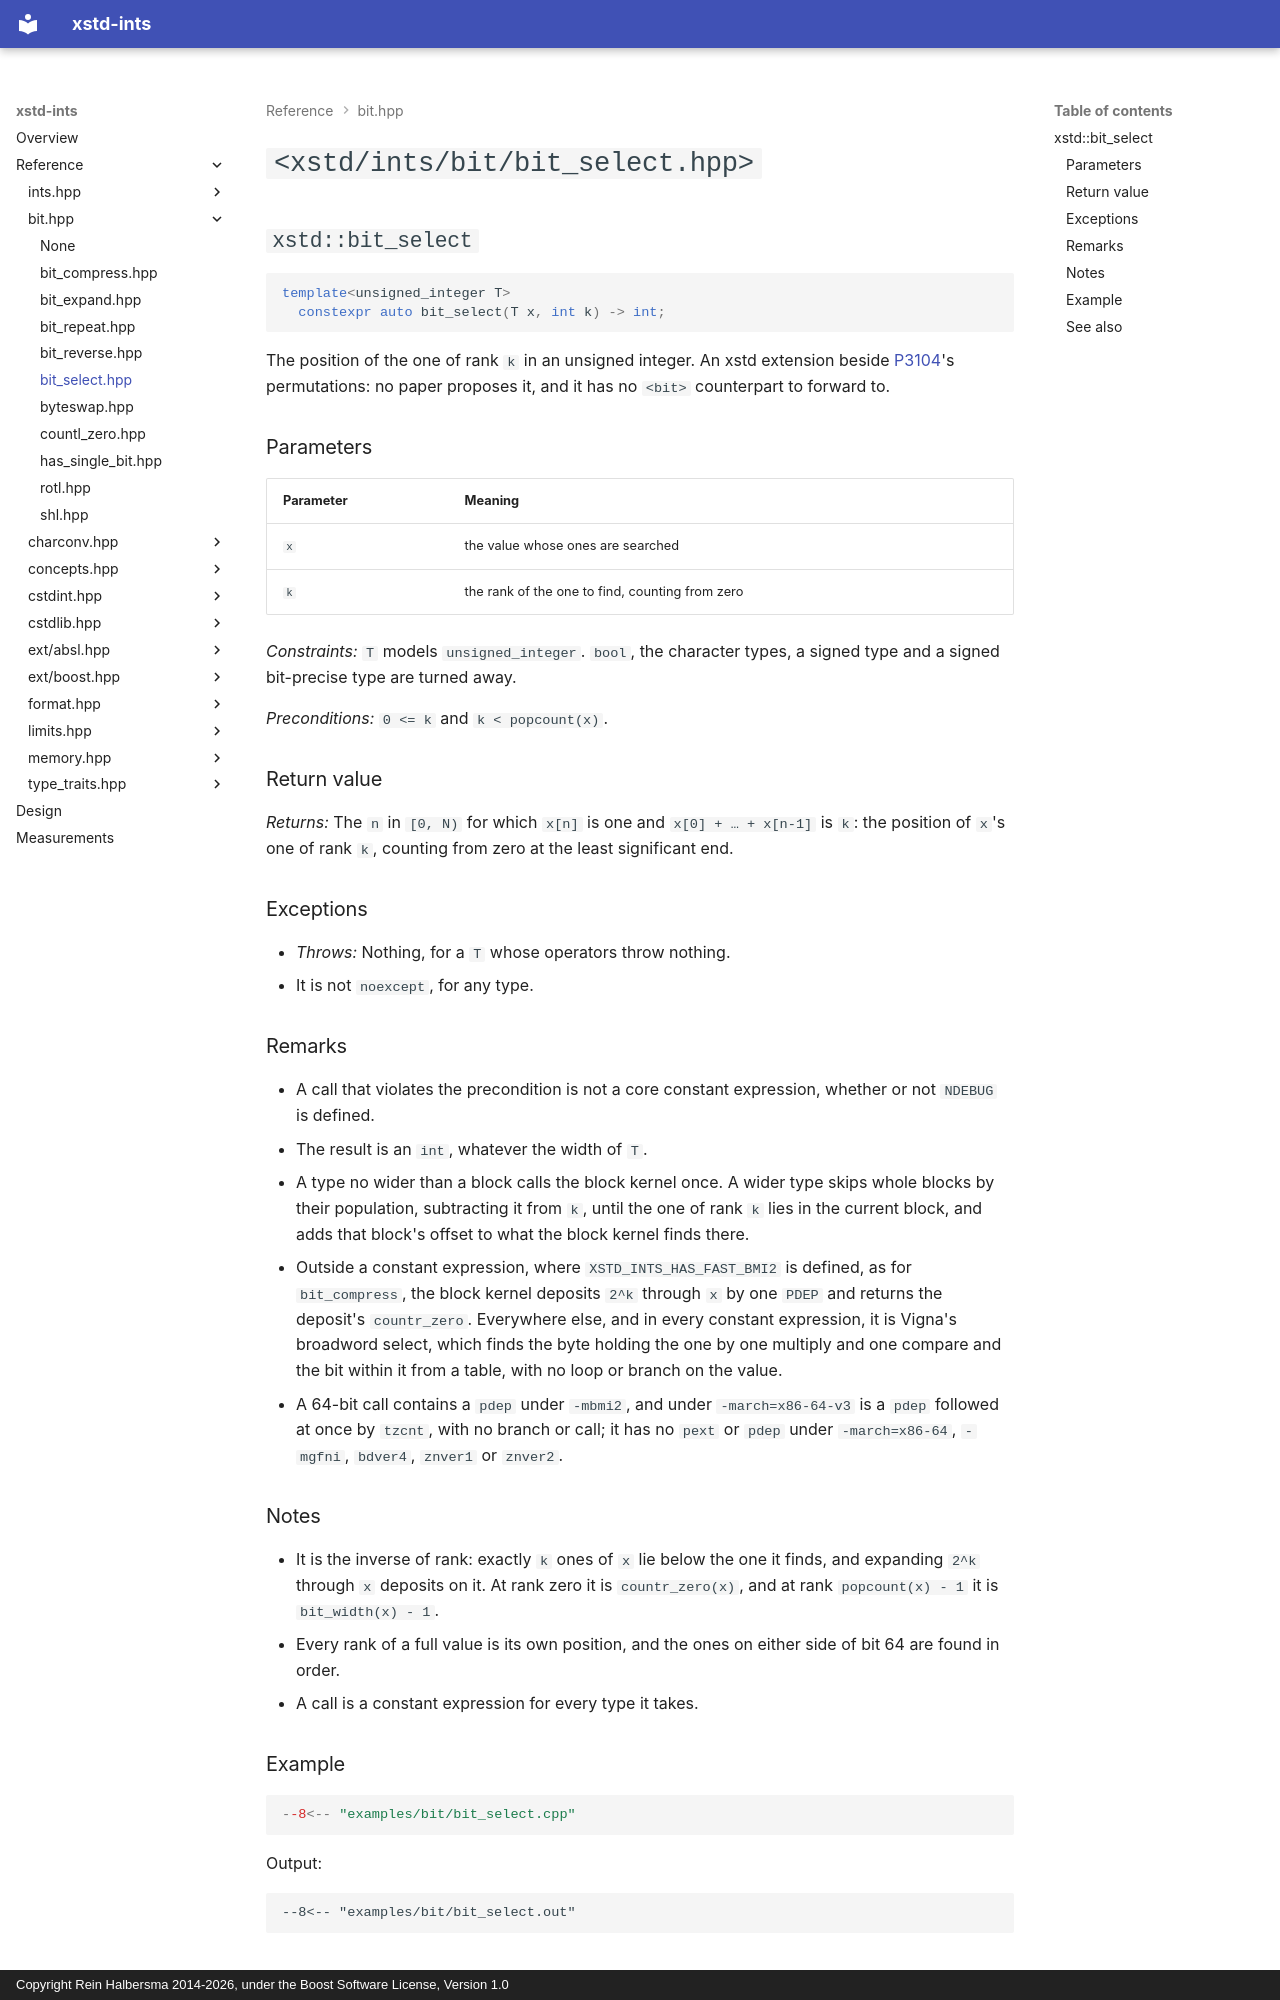

repository: rhalbersma/xstd-ints · page: reference/bit/bit_select/index.html · generator: mkdocs · copyright: Copyright Rein Halbersma 2014-2026, under the Boost Software License, Version 1.0

# `<xstd/ints/bit/bit_select.hpp>`

## `xstd::bit_select`

```cpp
template<unsigned_integer T>
  constexpr auto bit_select(T x, int k) -> int;
```

The position of the one of rank `k` in an unsigned integer. An xstd extension beside
[P3104](https://github.com/cplusplus/papers/issues/1768)'s permutations: no paper proposes it, and it has no `<bit>`
counterpart to forward to.

### Parameters

| Parameter | Meaning |
| :-------- | :------ |
| `x` | the value whose ones are searched |
| `k` | the rank of the one to find, counting from zero |

*Constraints:* `T` models `unsigned_integer`. `bool`, the character types, a signed type and a signed bit-precise type
are turned away.

*Preconditions:* `0 <= k` and `k < popcount(x)`.

### Return value

*Returns:* The `n` in `[0, N)` for which `x[n]` is one and `x[0] + … + x[n-1]` is `k`: the position of `x`'s one of
rank `k`, counting from zero at the least significant end.

### Exceptions

- *Throws:* Nothing, for a `T` whose operators throw nothing.
- It is not `noexcept`, for any type.

### Remarks

- A call that violates the precondition is not a core constant expression, whether or not `NDEBUG` is defined.
- The result is an `int`, whatever the width of `T`.
- A type no wider than a block calls the block kernel once. A wider type skips whole blocks by their population,
  subtracting it from `k`, until the one of rank `k` lies in the current block, and adds that block's offset to what the
  block kernel finds there.
- Outside a constant expression, where `XSTD_INTS_HAS_FAST_BMI2` is defined, as for `bit_compress`, the block kernel
  deposits `2^k` through `x` by one `PDEP` and returns the deposit's `countr_zero`. Everywhere else, and in every
  constant expression, it is Vigna's broadword select, which finds the byte holding the one by one multiply and one
  compare and the bit within it from a table, with no loop or branch on the value.
- A 64-bit call contains a `pdep` under `-mbmi2`, and under `-march=x86-64-v3` is a `pdep` followed at once by `tzcnt`,
  with no branch or call; it has no `pext` or `pdep` under `-march=x86-64`, `-mgfni`, `bdver4`, `znver1` or `znver2`.

### Notes

- It is the inverse of rank: exactly `k` ones of `x` lie below the one it finds, and expanding `2^k` through `x`
  deposits on it. At rank zero it is `countr_zero(x)`, and at rank `popcount(x) - 1` it is `bit_width(x) - 1`.
- Every rank of a full value is its own position, and the ones on either side of bit 64 are found in order.
- A call is a constant expression for every type it takes.
